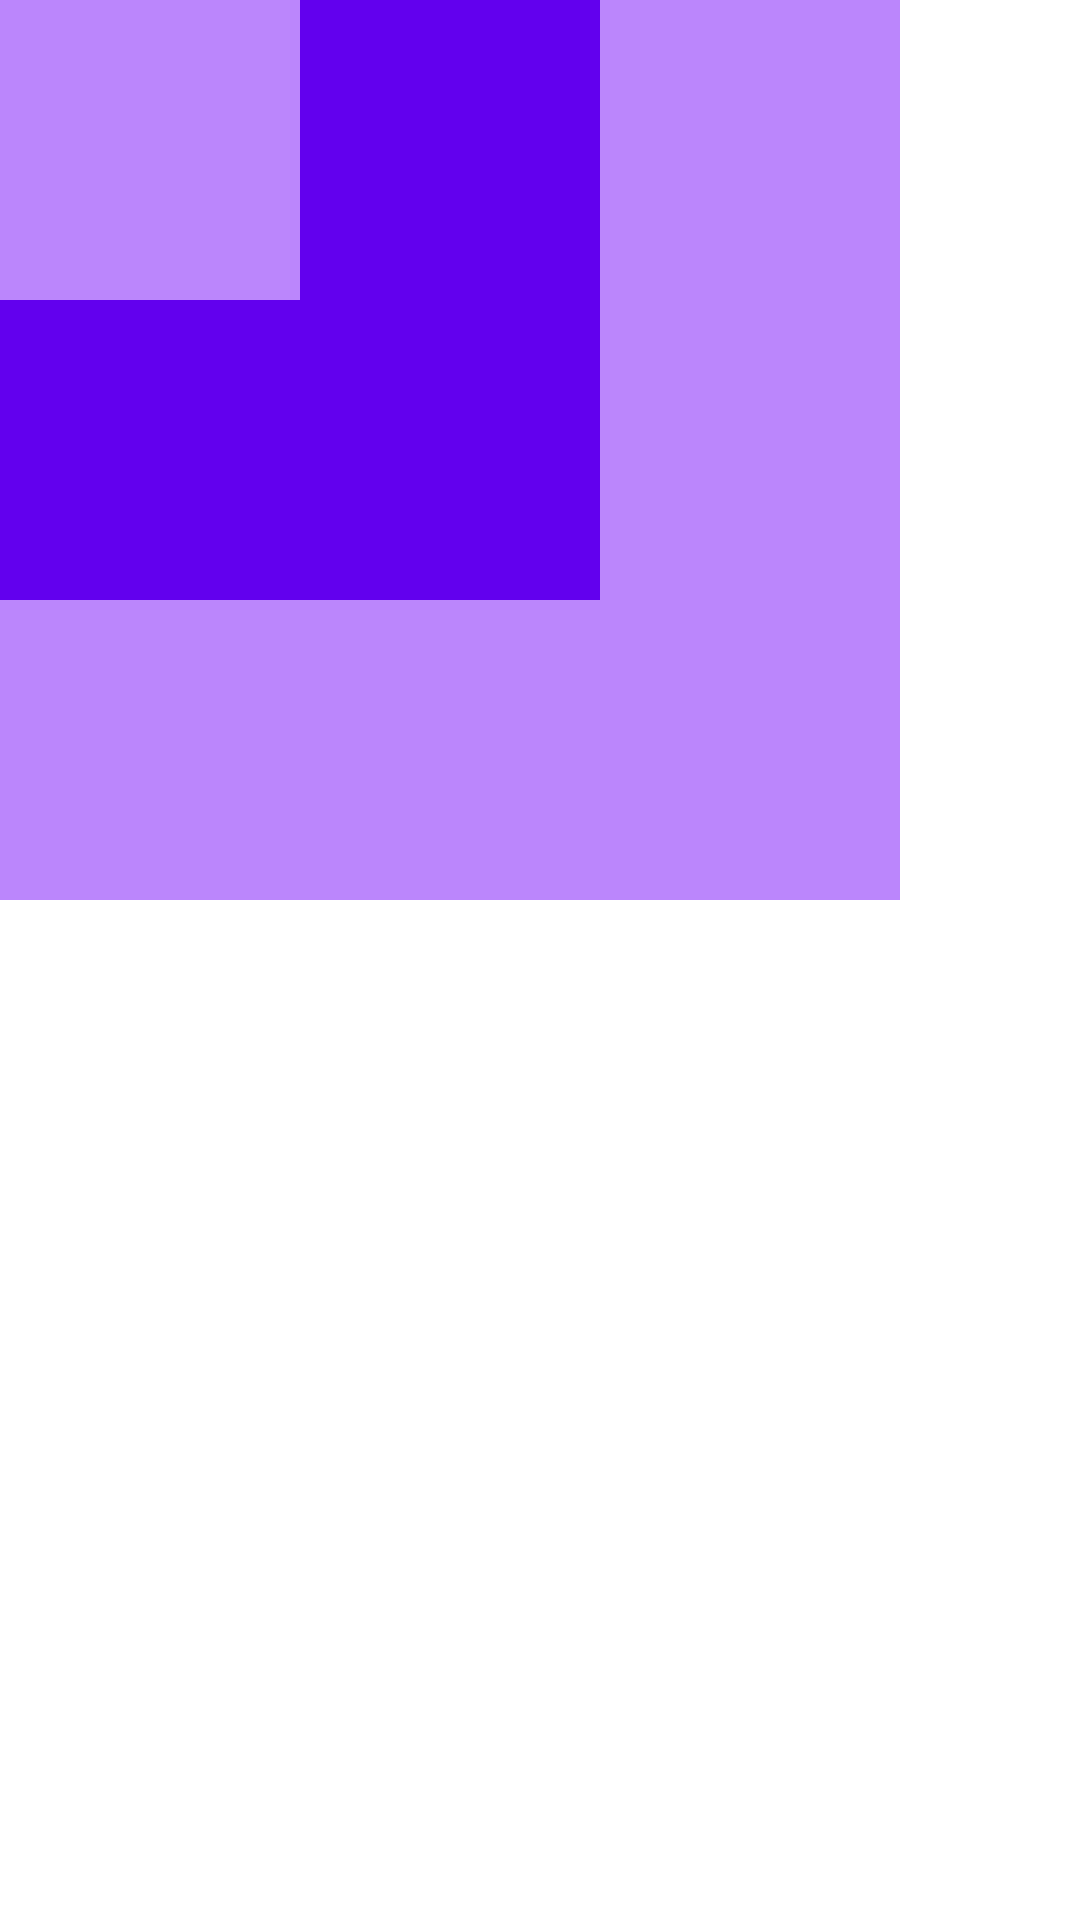

Reconstruct the res/layout file that produces this screen, plus the resources it refers to.
<!-- AndroidManifest.xml: application theme Theme.Fastcampus -->
<!-- res/layout/framelayout.xml -->
<?xml version="1.0" encoding="utf-8"?>
<FrameLayout xmlns:android="http://schemas.android.com/apk/res/android"
    android:layout_width="match_parent"
    android:layout_height="match_parent">

    <TextView
        android:layout_width="300dp"
        android:layout_height="300dp"
        android:background="@color/purple_200"
        />

    <TextView
        android:layout_width="200dp"
        android:layout_height="200dp"
        android:background="@color/purple_500"
        />

    <TextView
        android:layout_width="100dp"
        android:layout_height="100dp"
        android:background="@color/purple_200"
        />

</FrameLayout>
<!-- resources referenced by this layout -->
<resources>
  <color name="purple_200">#FFBB86FC</color>
  <color name="purple_500">#FF6200EE</color>
  <style name="Theme.Fastcampus" parent="Theme.MaterialComponents.DayNight.DarkActionBar">
          
          <item name="colorPrimary">@color/purple_500</item>
          <item name="colorPrimaryVariant">@color/purple_700</item>
          <item name="colorOnPrimary">@color/white</item>
          
          <item name="colorSecondary">@color/teal_200</item>
          <item name="colorSecondaryVariant">@color/teal_700</item>
          <item name="colorOnSecondary">@color/black</item>
          
          <item name="android:statusBarColor">?attr/colorPrimaryVariant</item>
          
      </style>
  <color name="purple_700">#FF3700B3</color>
  <color name="white">#FFFFFFFF</color>
  <color name="teal_200">#FF03DAC5</color>
  <color name="teal_700">#FF018786</color>
  <color name="black">#FF000000</color>
</resources>
